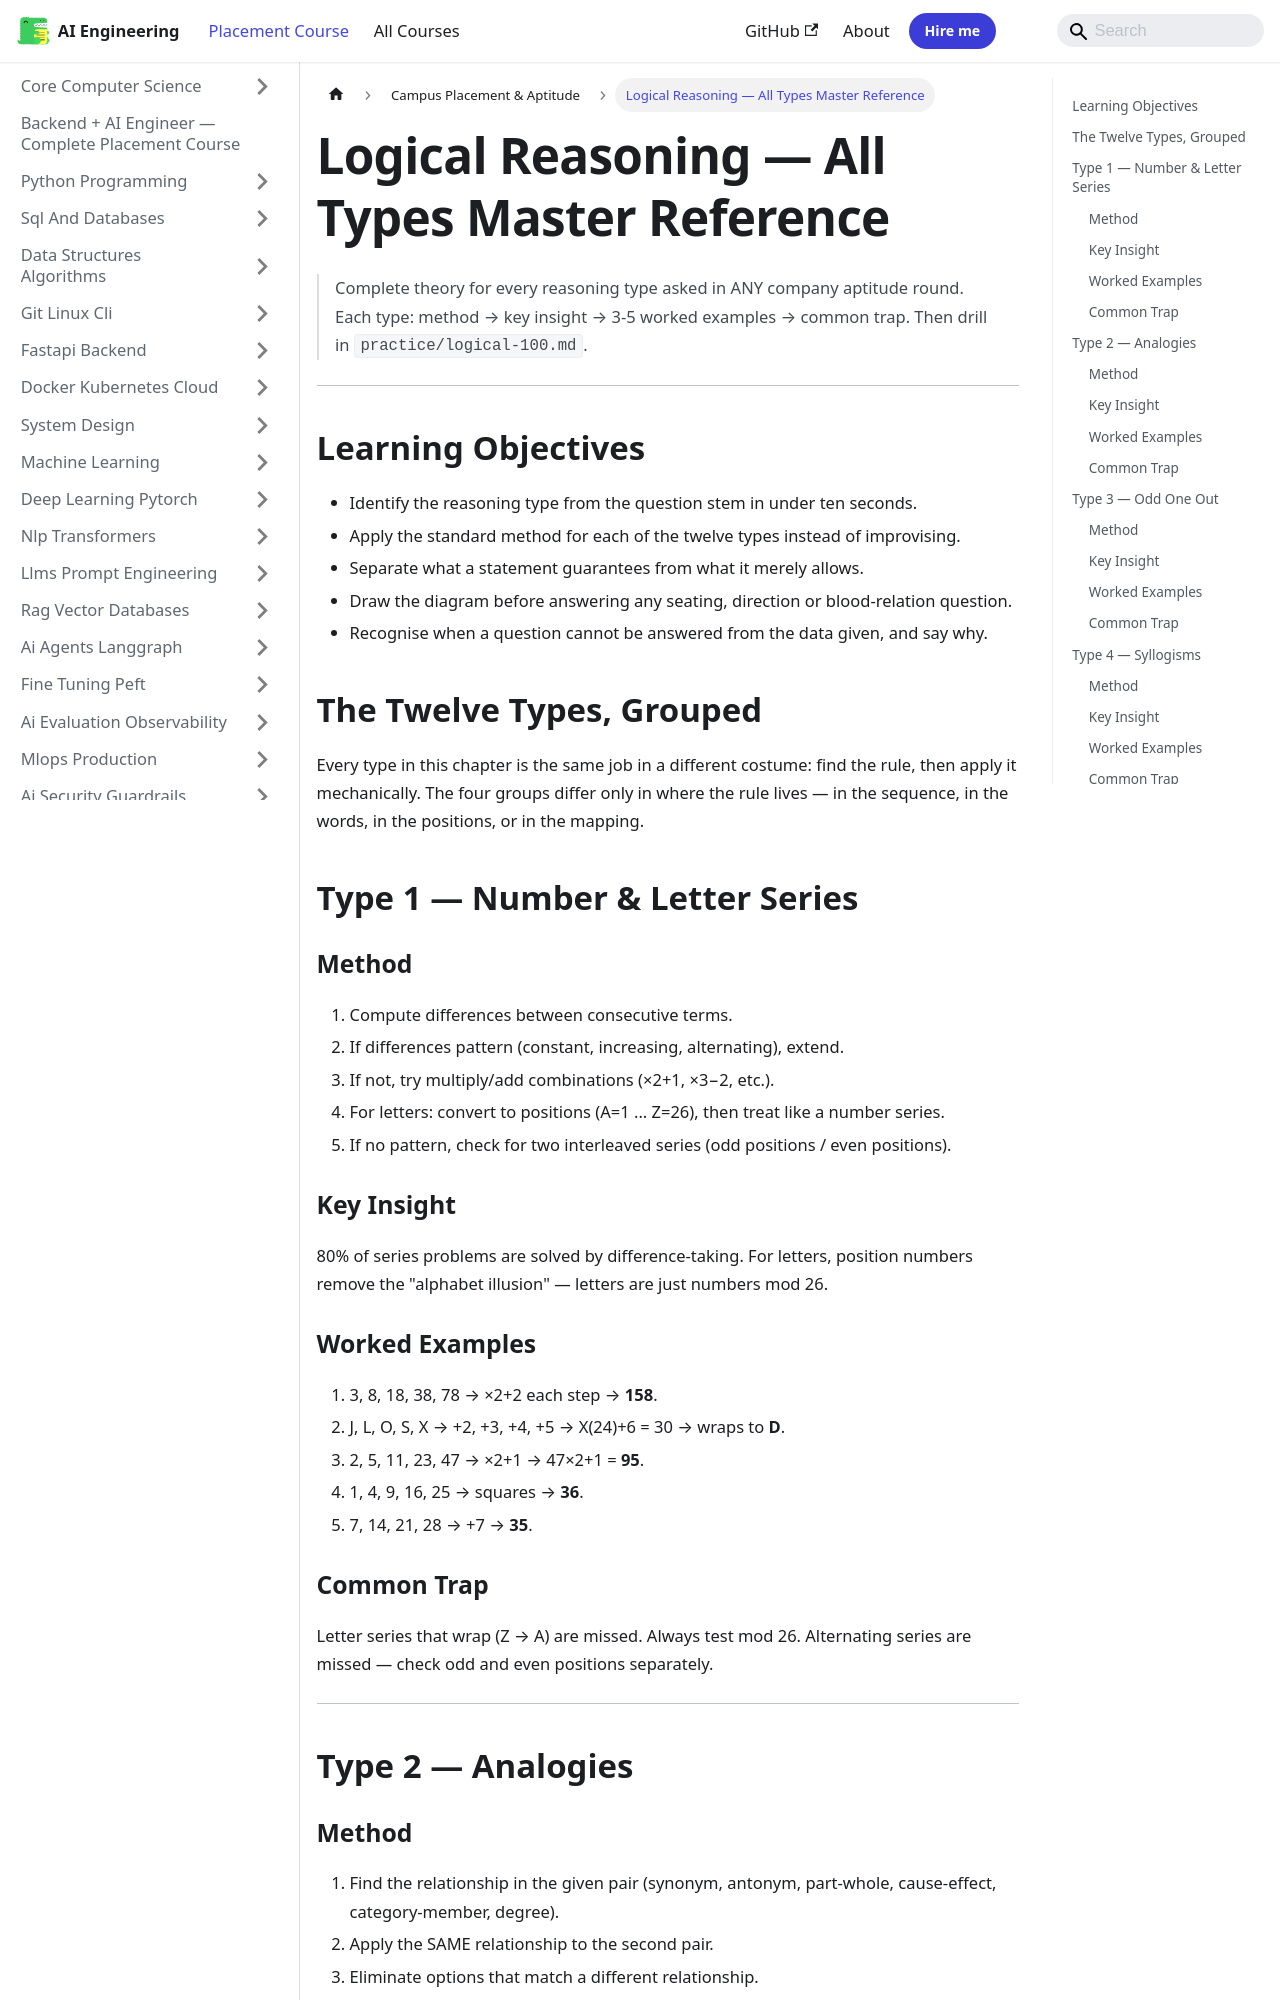

repository: Raushan666java/ai-engineering-journey · page: ai-engineering-placement/33-campus-placement/12-logical-all-types/index.html · generator: mkdocs

---
description: "Complete theory for every reasoning type asked in ANY company aptitude round. Each type: method → key insight → 3-5 worked examples → common trap. Then"
---

<!-- improved -->
# Logical Reasoning — All Types Master Reference

> Complete theory for every reasoning type asked in ANY company aptitude round.
> Each type: method → key insight → 3-5 worked examples → common trap.
> Then drill in `practice/logical-100.md`.

---

## Learning Objectives

- Identify the reasoning type from the question stem in under ten seconds.
- Apply the standard method for each of the twelve types instead of improvising.
- Separate what a statement guarantees from what it merely allows.
- Draw the diagram before answering any seating, direction or blood-relation question.
- Recognise when a question cannot be answered from the data given, and say why.

## The Twelve Types, Grouped

```mermaid
flowchart LR
    subgraph Pattern["Pattern recognition"]
        S["Series"]
        AN["Analogies"]
        ODD["Odd one out"]
        FIG["Figure series"]
    end
    subgraph Formal["Formal logic"]
        SYL["Syllogisms"]
        SC["Statement and conclusion"]
        DS["Data sufficiency"]
    end
    subgraph Arrange["Arrangement"]
        SEAT["Seating"]
        PZ["Puzzles, input-output"]
        DIR["Direction sense"]
    end
    subgraph Relation["Codes and relations"]
        CODE["Coding-decoding"]
        BR["Blood relations"]
    end
```

Every type in this chapter is the same job in a different costume: find the rule,
then apply it mechanically. The four groups differ only in where the rule lives —
in the sequence, in the words, in the positions, or in the mapping.

## Type 1 — Number & Letter Series

### Method

1. Compute differences between consecutive terms.
2. If differences pattern (constant, increasing, alternating), extend.
3. If not, try multiply/add combinations (×2+1, ×3−2, etc.).
4. For letters: convert to positions (A=1 ... Z=26), then treat like a number series.
5. If no pattern, check for two interleaved series (odd positions / even positions).

### Key Insight

80% of series problems are solved by difference-taking. For letters, position numbers remove the "alphabet illusion" — letters are just numbers mod 26.
